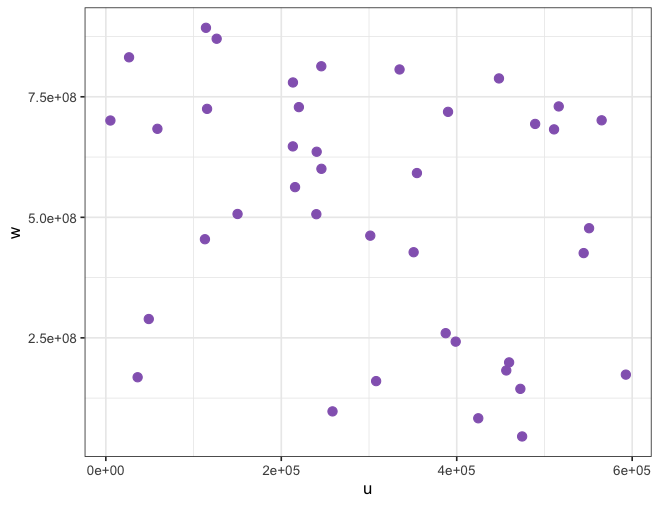

The table this chart was drawn from, first rows:
# x ticks: 0, 200000, 400000, 600000
# y ticks: 250000000, 500000000, 750000000
# x scale: linear
# y scale: linear
# source: drawn by bench-r/make.R
x, y
550865, 477394399
544695, 425816912
150150, 506904060
459701, 199095136
240347, 636000434
48950, 289073396
58798, 683581445
472528, 144239771
215694, 562612540
258395, 97483041
213290, 779704903
5215, 700787927
565176, 701189199
112967, 454577116
448138, 788077788
354617, 591824126
334823, 806659692
220067, 728567792
510937, 682407894
115405, 724950189
245752, 600621454
301453, 461962331
308103, 160296660
239965, 506487065
398813, 242176036
213175, 647113628
592785, 173757823
26481, 831869772
474540, 45497527
126337, 870398332
424548, 83201826
245624, 813302752
36243, 168292504
456477, 182393057
387409, 259702185
390085, 718768146
350869, 427609104
489379, 693694636
114133, 893067322
516267, 729989581
